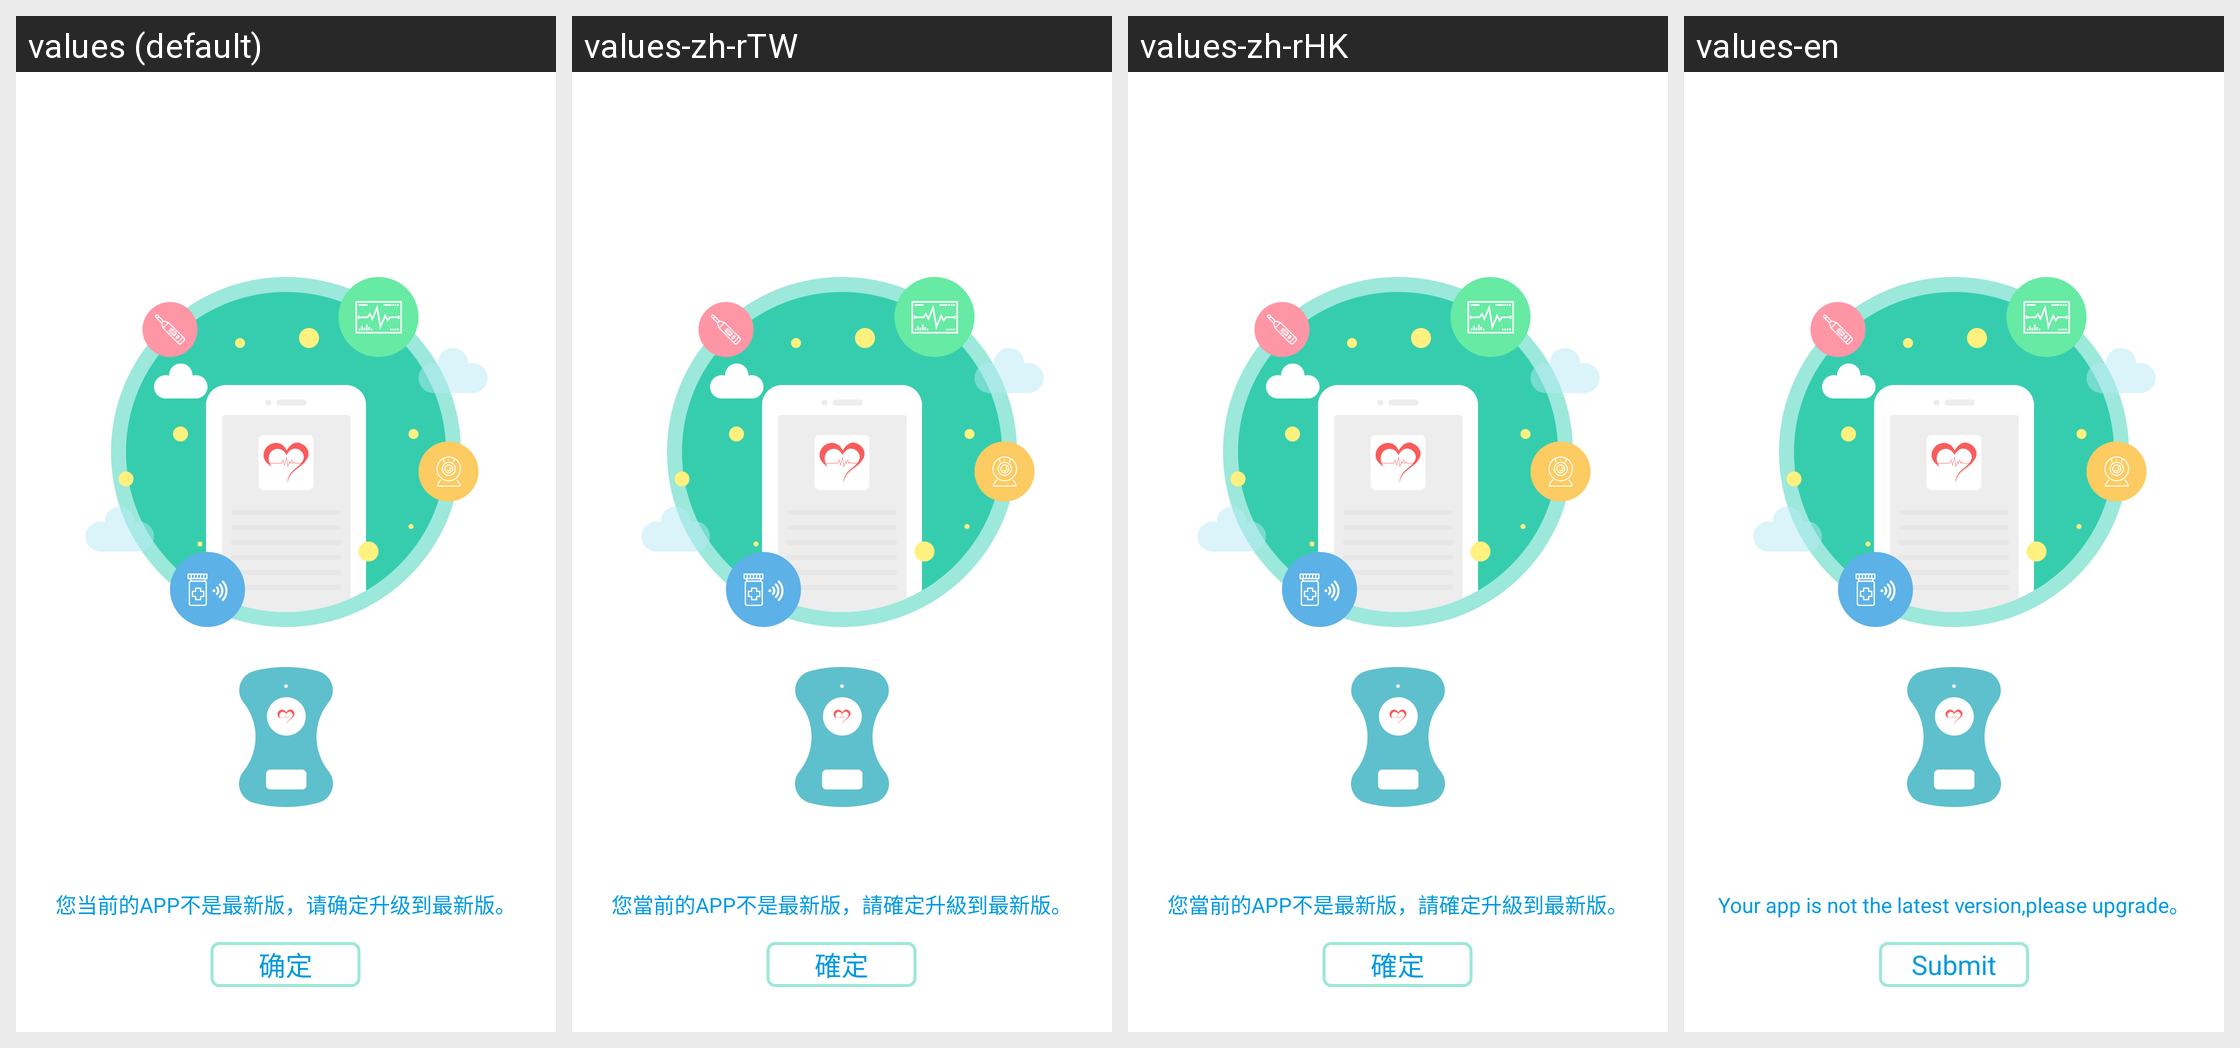

This grid shows one Android layout under several languages. Give, for every string resource on the screen, its name, the default text and each shown locale's text.
Android screen res/layout/update.xml rendered under 4 locales, left to right: values (default), values-zh-rTW, values-zh-rHK, values-en. Device: Nexus 5 (rendered at 1080×1920; each locale shown at half size, 540×960, under a caption strip naming it); theme Theme.AppStartLoad.
Strings drawn on this screen, with the default value and each locale's value (text and hints the layout hard-codes, and strings that could not be matched under every locale, appear in the picture but are not listed):

update_body
  values: 您当前的APP不是最新版，请确定升级到最新版。
  values-zh-rTW: 您當前的APP不是最新版，請確定升級到最新版。
  values-zh-rHK: 您當前的APP不是最新版，請確定升級到最新版。
  values-en: Your app is not the latest version,please upgrade。

commit_submit
  values: 确定
  values-zh-rTW: 確定
  values-zh-rHK: 確定
  values-en: Submit
